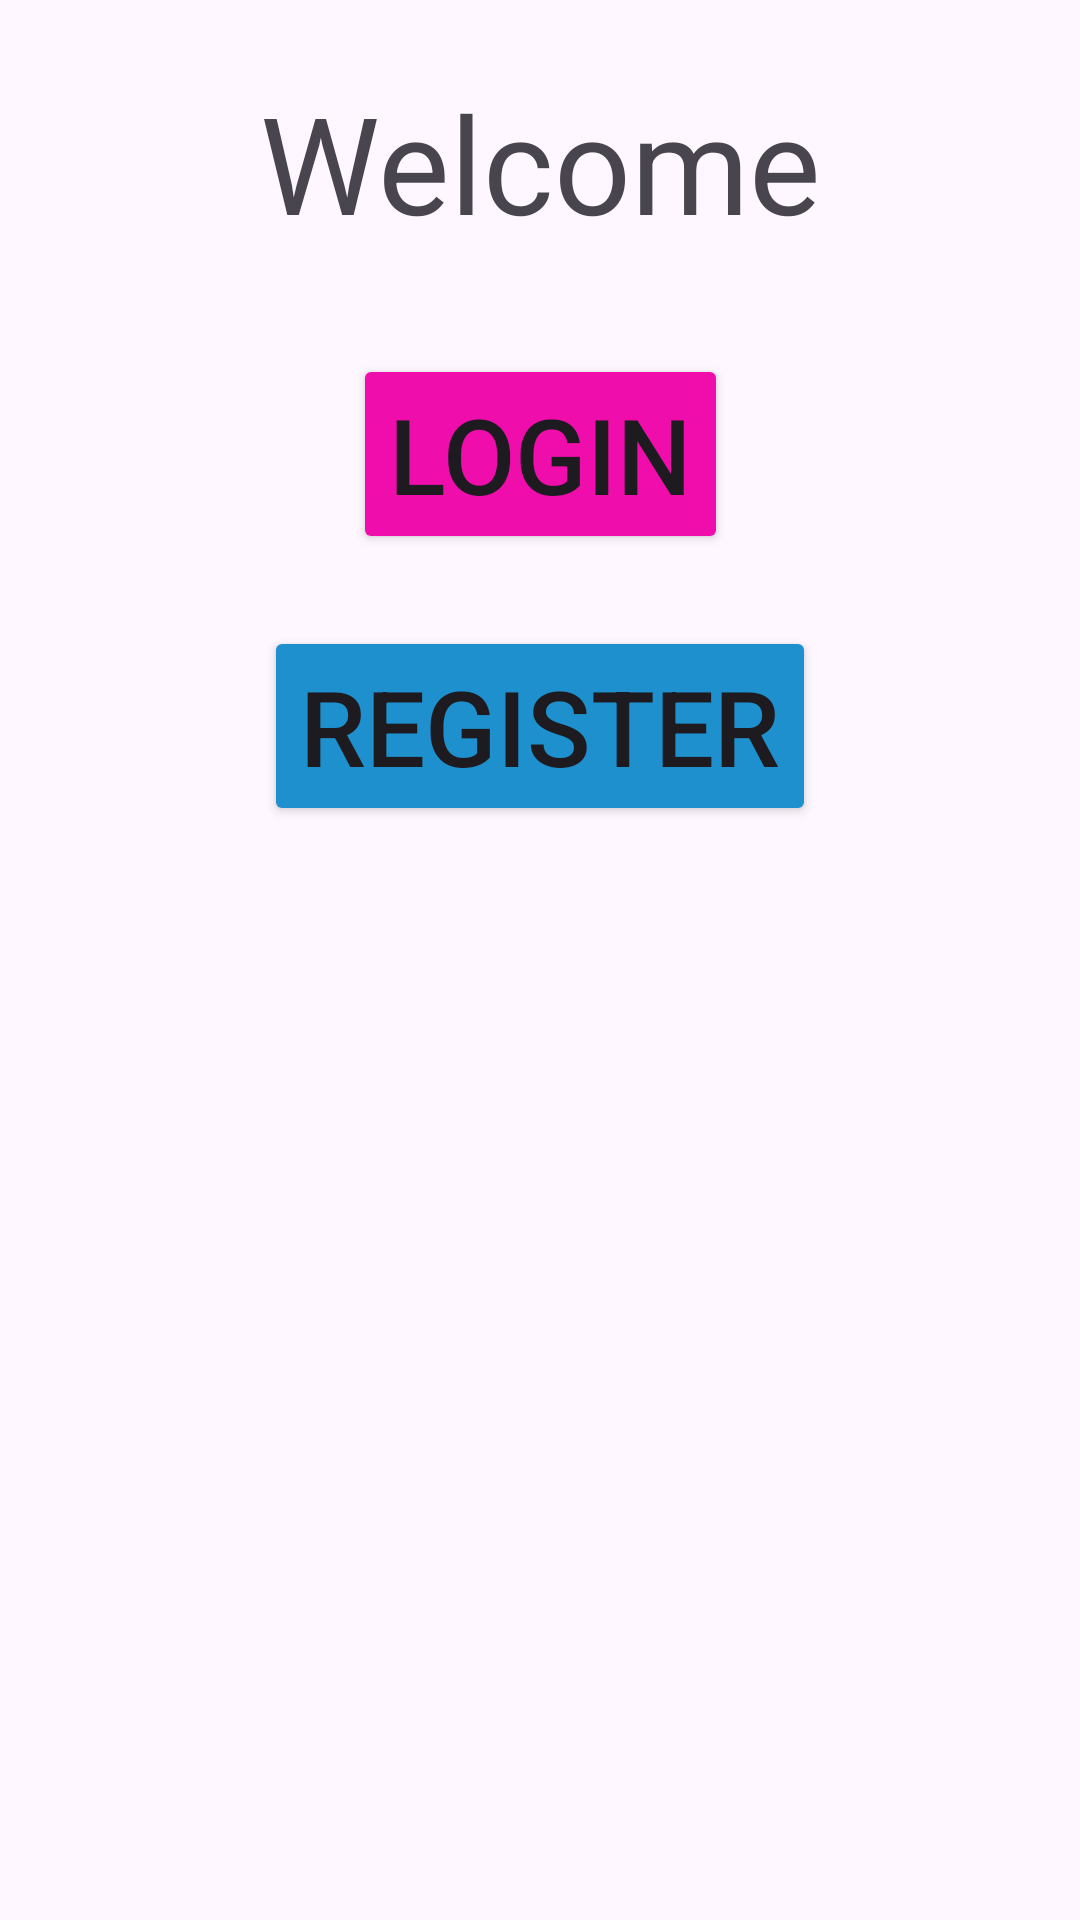

Layout XML and referenced resources for this Android screen:
<!-- AndroidManifest.xml: application theme Theme.ITStepAcademy_FinalProject_Android -->
<!-- res/layout/fragment_default_app_home.xml -->
<?xml version="1.0" encoding="utf-8"?>
<androidx.constraintlayout.widget.ConstraintLayout xmlns:android="http://schemas.android.com/apk/res/android"
    xmlns:tools="http://schemas.android.com/tools"
    android:layout_width="match_parent"
    android:layout_height="match_parent"
    xmlns:app="http://schemas.android.com/apk/res-auto"
    tools:context=".ui.element.default_app.DefaultAppHomeFragment">

    <TextView
        android:id="@+id/HelloUserTV"
        android:layout_width="wrap_content"
        android:layout_height="wrap_content"
        android:layout_marginTop="24dp"
        android:text="Welcome"
        android:textSize="45sp"
        app:layout_constraintEnd_toEndOf="parent"
        app:layout_constraintStart_toStartOf="parent"
        app:layout_constraintTop_toTopOf="parent" />

    <Button
        android:id="@+id/signBtn"
        android:layout_width="wrap_content"
        android:layout_height="wrap_content"
        android:layout_marginTop="34dp"
        android:text="Login"
        android:backgroundTint="#EF0EAB"
        android:textSize="35sp"
        app:layout_constraintEnd_toEndOf="parent"
        app:layout_constraintStart_toStartOf="parent"
        app:layout_constraintTop_toBottomOf="@+id/HelloUserTV" />

    <Button
        android:id="@+id/registerBtn"
        android:layout_width="wrap_content"
        android:layout_height="wrap_content"
        android:layout_marginTop="24dp"
        android:text="Register"
        android:backgroundTint="#1F90CE"
        android:textSize="35sp"
        app:layout_constraintEnd_toEndOf="parent"
        app:layout_constraintStart_toStartOf="parent"
        app:layout_constraintTop_toBottomOf="@+id/signBtn" />

</androidx.constraintlayout.widget.ConstraintLayout>
<!-- resources referenced by this layout -->
<resources>
  <style name="Theme.ITStepAcademy_FinalProject_Android" parent="Base.Theme.ITStepAcademy_FinalProject_Android" />
  <style name="Base.Theme.ITStepAcademy_FinalProject_Android" parent="Theme.Material3.DayNight.NoActionBar">
          
           <item name="colorPrimary">@color/primary_light</item>
          <item name="android:colorControlHighlight"> @color/primary_light </item>
  
          
  
  
  
      </style>
  <color name="primary_light">#3F9E3C</color>
</resources>
